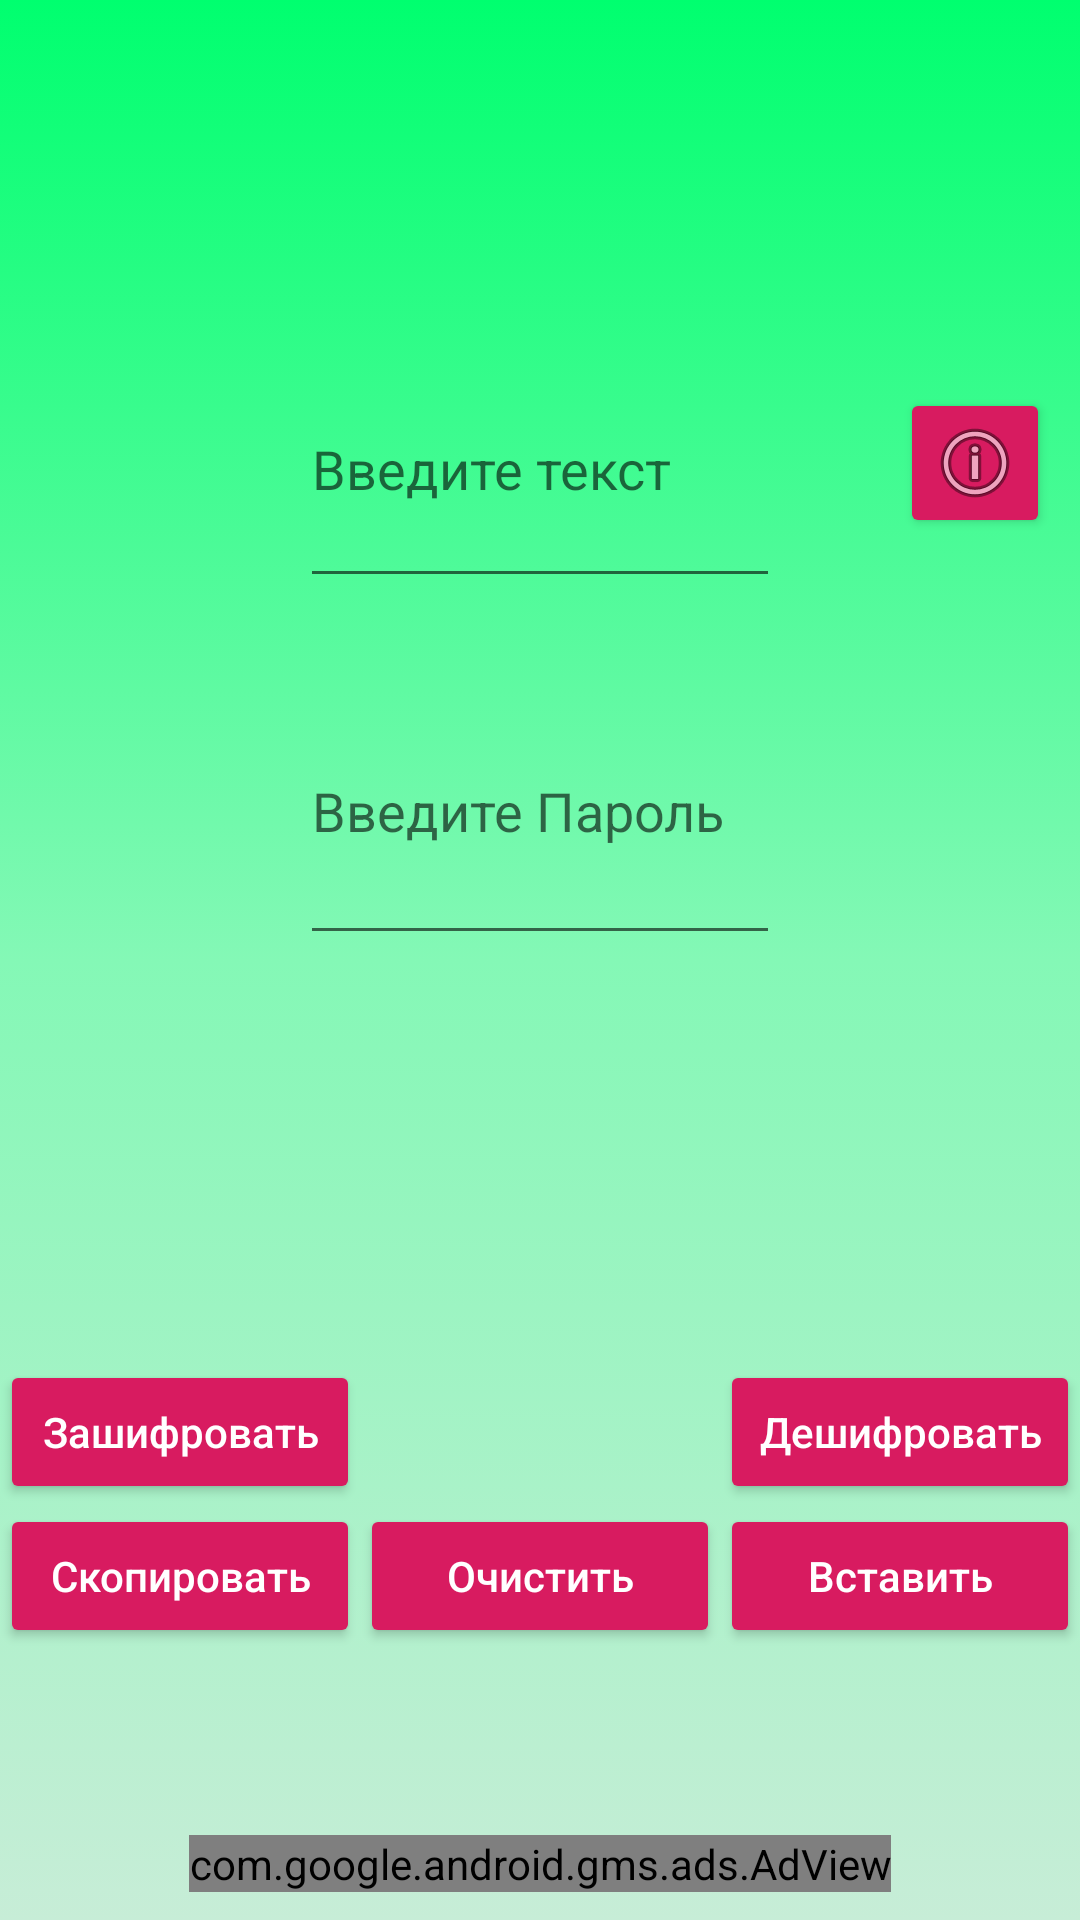

Layout XML and referenced resources for this Android screen:
<!-- AndroidManifest.xml: application theme AppTheme -->
<!-- res/layout/blowfish_and_des_activity.xml -->
<?xml version="1.0" encoding="utf-8"?>
<androidx.constraintlayout.widget.ConstraintLayout
        xmlns:android="http://schemas.android.com/apk/res/android"
        xmlns:app="http://schemas.android.com/apk/res-auto"
        xmlns:tools="http://schemas.android.com/tools"
        android:layout_width="match_parent"
        android:layout_height="match_parent"
        android:background="@drawable/background">

    <ImageButton
            style="@style/Widget.AppCompat.Button.Colored"
            android:layout_width="50dp"
            android:layout_height="50dp"
            app:srcCompat="@android:drawable/ic_menu_info_details"
            android:id="@+id/BtnInfo"
            app:layout_constraintBottom_toBottomOf="@+id/input_text"
            android:layout_marginBottom="20dp"
            app:layout_constraintStart_toStartOf="@+id/input_text"
            android:layout_marginStart="200dp"/>
    <EditText
            android:layout_width="160dp"
            android:layout_height="89dp"
            android:hint="@string/Введите_текст"
            android:id="@+id/input_text"
            app:layout_constraintStart_toStartOf="parent"
            app:layout_constraintEnd_toEndOf="parent"
            app:layout_constraintTop_toTopOf="parent"
            app:layout_constraintBottom_toBottomOf="parent"
            app:layout_constraintHorizontal_bias="0.5"
            app:layout_constraintVertical_bias="0.2"/>
    <EditText
            android:layout_width="160dp"
            android:layout_height="99dp"
            android:hint="@string/Введите_Пароль"
            android:id="@+id/password"
            app:layout_constraintEnd_toEndOf="@+id/input_text"
            app:layout_constraintStart_toStartOf="@+id/input_text"
            app:layout_constraintTop_toBottomOf="@+id/input_text"
            android:layout_marginTop="20dp"
            app:layout_constraintHorizontal_bias="0.0"/>
    <TextView
            android:layout_width="160dp"
            android:layout_height="95dp"
            android:gravity="center"
            android:hint="@string/Ваш_шифр"
            android:id="@+id/secret_text"
            app:layout_constraintEnd_toEndOf="@+id/password"
            app:layout_constraintStart_toStartOf="@+id/password"
            app:layout_constraintTop_toBottomOf="@+id/password"
            android:layout_marginTop="20dp"
            app:layout_constraintHorizontal_bias="0.0"/>
    <GridLayout
            android:layout_width="wrap_content"
            android:layout_height="wrap_content"
            android:columnCount="3"
            app:layout_constraintBottom_toBottomOf="parent"
            app:layout_constraintStart_toStartOf="@+id/secret_text"
            app:layout_constraintTop_toBottomOf="@+id/secret_text"
            app:layout_constraintEnd_toEndOf="@+id/secret_text"
            android:layout_marginTop="20dp"
            app:layout_constraintVertical_bias="0"
            app:layout_constraintHorizontal_bias="0.5">
        <Button
                style="@style/Widget.AppCompat.Button.Colored"
                android:text="@string/encrypt"
                android:textAllCaps="false"
                android:layout_width="120dp"
                android:layout_height="wrap_content"
                android:layout_column="0"
                android:id="@+id/BtnEncrypt"
        />
        <Button
                style="@style/Widget.AppCompat.Button.Colored"
                android:text="@string/decrypt"
                android:textAllCaps="false"
                android:layout_width="120dp"
                android:layout_height="wrap_content"
                android:id="@+id/BtnDecrypt"
                android:layout_column="2"
        />
        <Button
                style="@style/Widget.AppCompat.Button.Colored"
                android:text="@string/copy"
                android:textAllCaps="false"
                android:layout_width="120dp"
                android:layout_height="wrap_content"
                android:onClick="MainClick"
                android:layout_column="0"
                android:id="@+id/BtnCopyText"
        />
        <Button
                style="@style/Widget.AppCompat.Button.Colored"
                android:text="@string/paste"
                android:textAllCaps="false"
                android:layout_width="120dp"
                android:layout_height="wrap_content"
                android:onClick="MainClick"
                android:id="@+id/BtnPasteText"
                android:layout_column="2"
        />
        <Button
                style="@style/Widget.AppCompat.Button.Colored"
                android:text="@string/clear"
                android:textAllCaps="false"
                android:layout_width="120dp"
                android:layout_height="wrap_content"
                android:onClick="MainClick"
                android:id="@+id/BtnClearText"
                android:layout_column="1"
        />
    </GridLayout>
    <include layout="@layout/ads_layout"/>
</androidx.constraintlayout.widget.ConstraintLayout>
<!-- res/layout/ads_layout.xml (included above) -->
<?xml version="1.0" encoding="utf-8"?>
<androidx.constraintlayout.widget.ConstraintLayout
        xmlns:android="http://schemas.android.com/apk/res/android"
        android:layout_width="match_parent"
        android:layout_height="match_parent"
        xmlns:app="http://schemas.android.com/apk/res-auto">

    <com.google.android.gms.ads.AdView
            android:id="@+id/adView"
            android:layout_width="wrap_content"
            android:layout_height="wrap_content"
            android:layout_centerHorizontal="true"
            android:layout_alignParentBottom="true"
            app:adSize="BANNER"
            app:adUnitId="ca-app-pub-3940256099942544/6300978111"
            app:layout_constraintBottom_toBottomOf="parent"
            app:layout_constraintEnd_toEndOf="parent"
            app:layout_constraintStart_toStartOf="parent"
            app:layout_constraintTop_toTopOf="parent"
            app:layout_constraintHorizontal_bias="0.5"
            app:layout_constraintVertical_bias="0.985">
    </com.google.android.gms.ads.AdView>

</androidx.constraintlayout.widget.ConstraintLayout>
<!-- resources referenced by this layout -->
<resources>
  <!-- drawable background (drawable) -->
  <?xml version="1.0" encoding="utf-8"?>
  <selector
          xmlns:android="http://schemas.android.com/apk/res/android">
      <item>
          <shape android:shape="rectangle">
              <gradient
                      android:angle="-90"
                        android:gradientRadius="750"
                        android:startColor="@color/BackgroundStart"
                        android:centerColor="@color/BackgroundCenter"
                        android:endColor="@color/BackgroundEnd"
              />
          </shape>
      </item>
  </selector>
  <string name="clear">Очистить</string>
  <string name="copy">Скопировать</string>
  <string name="decrypt">Дешифровать</string>
  <string name="encrypt">Зашифровать</string>
  <string name="paste">Вставить</string>
  <style name="AppTheme" parent="Theme.AppCompat.DayNight.DarkActionBar">
          <item name="colorPrimary">@color/colorPrimary</item>
          <item name="colorPrimaryDark">@color/colorPrimaryDark</item>
          <item name="colorAccent">@color/colorAccent</item>
          <item name="android:windowTranslucentNavigation" tools:targetApi="kitkat">true</item>
          <item name="android:navigationBarColor" tools:targetApi="lollipop">@android:color/transparent</item>
      </style>
  <color name="BackgroundStart">#00FF6F</color>
  <color name="BackgroundCenter">#84F8B6</color>
  <color name="BackgroundEnd">#C7EDD7</color>
  <color name="colorPrimary">#D81B60</color>
  <color name="colorPrimaryDark">#D81B60</color>
  <color name="colorAccent">#D81B60</color>
</resources>
